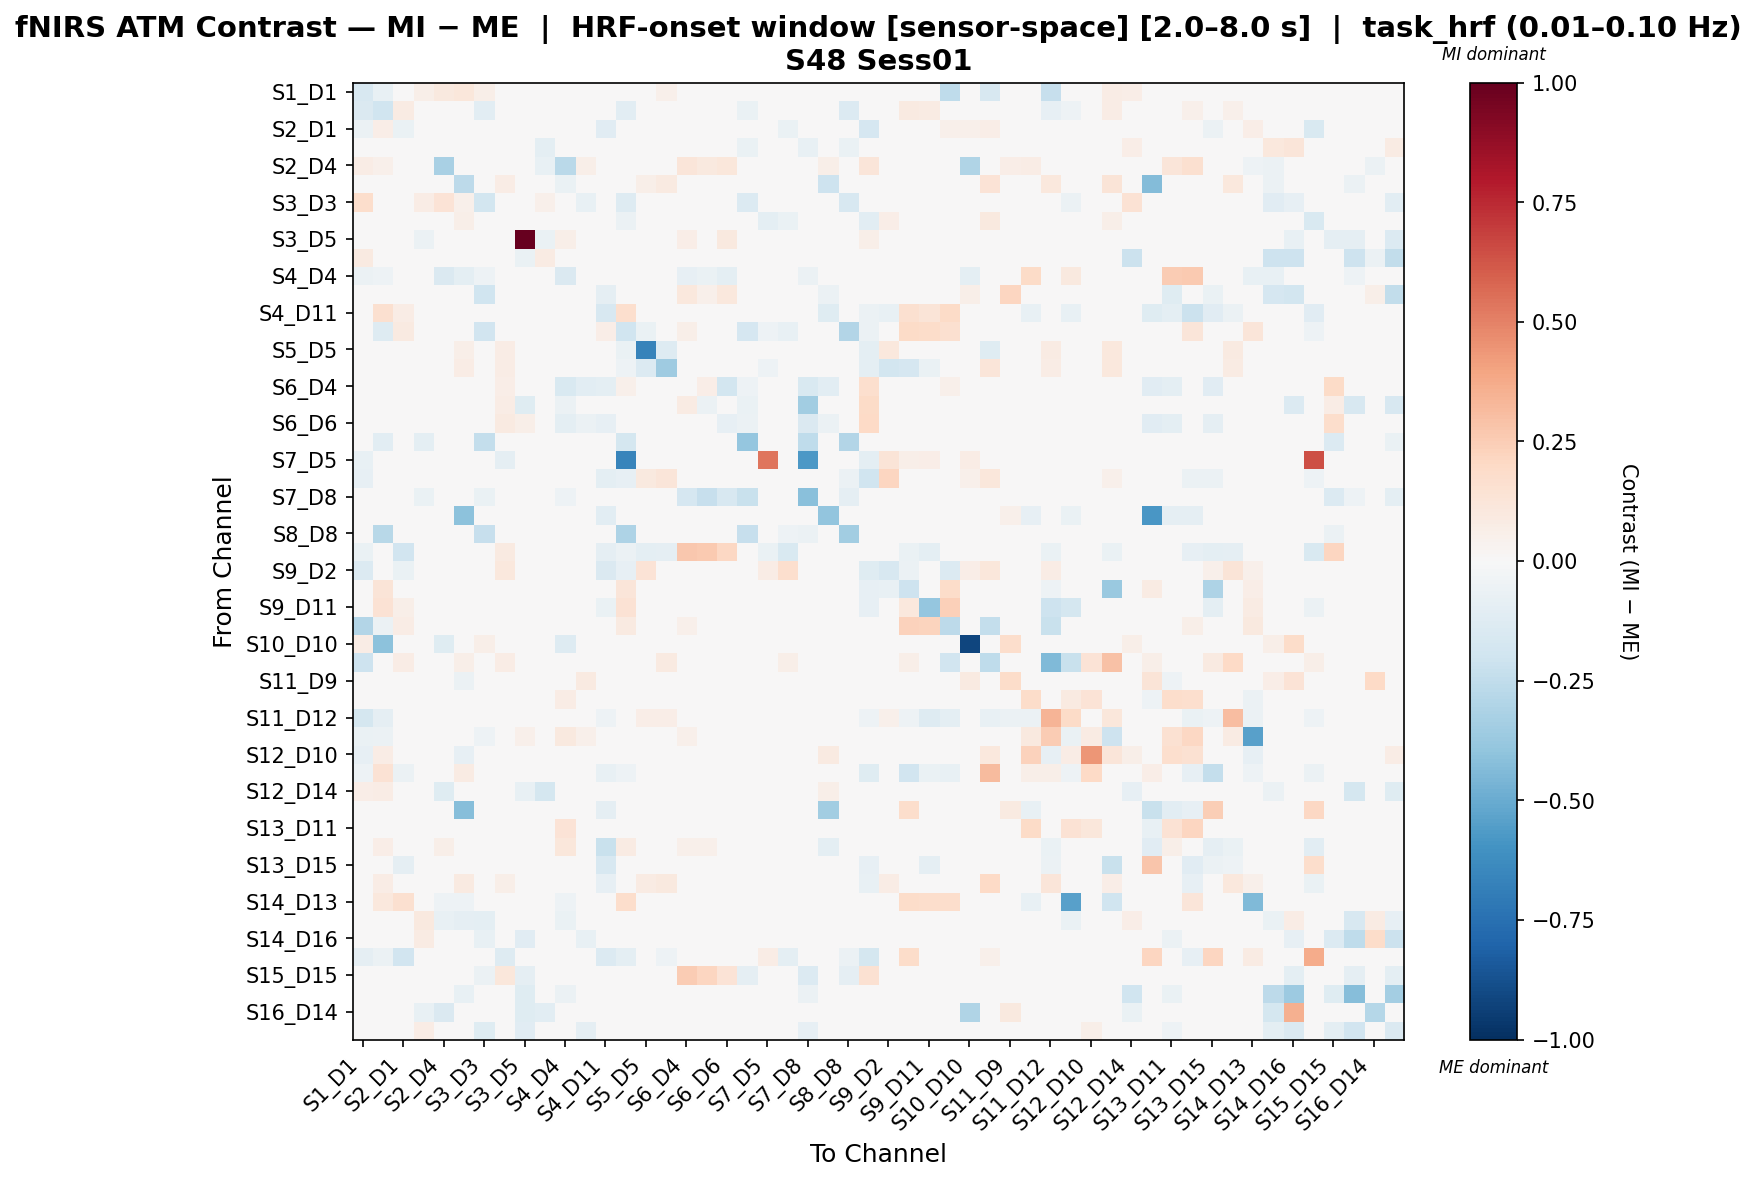

Values plotted in this chart, from the file beside it:
, S1_D1 hbo, S1_D3 hbo, S2_D1 hbo, S2_D2 hbo, S2_D4 hbo, S3_D1 hbo, S3_D3 hbo, S3_D4 hbo, S3_D5 hbo, S4_D2 hbo, S4_D4 hbo, S4_D6 hbo, S4_D11 hbo, S5_D3 hbo, S5_D5 hbo, S5_D7 hbo, S6_D4 hbo, S6_D5 hbo, S6_D6 hbo, S6_D8 hbo, S7_D5 hbo, S7_D7 hbo, S7_D8 hbo
S1_D1 hbo, -0.1626, -0.07334, -0.01546, 0.0574, 0.09519, 0.1157, 0.05501, 0.03277, 0.01762, 0.03444, -0.01698, 0.01355, 0.03388, -0.01706, 0.0173, 0.05318, 0.03931, 0.03117, 0.02878, 0.04879, -0.03109, -0.04544, 0.02982
S1_D3 hbo, -0.1432, -0.1958, 0.08381, 0.003189, -0.00519, 0.02533, -0.1053, 0.04936, 0.01535, 0.0, -0.01772, 0.01181, 0.03909, -0.107, 0.02287, 0.04378, 0.03709, 0.02362, 0.02939, -0.06315, -0.02251, 0.003939, 0.02362
S2_D1 hbo, -0.0619, 0.06513, -0.06327, 0.0, 0.0, 0.04266, 0.023, 0.003597, 0.01046, 0.0, 0.02928, 0.01464, -0.1158, -0.009148, -0.01485, 0.001044, 0.03597, 0.023, 0.02718, 0.02928, -0.04954, -0.06811, 0.023
S2_D2 hbo, 0.04532, 0.02266, 0.0, 0.01208, -0.04472, 0.04532, -0.04472, 0.0, -0.04502, -0.0954, 0.0, 0.007553, 0.0, -0.03602, 0.0, 0.0, 0.0, 0.0, 0.0, -0.06753, 0.0, 0.0, -0.07203
S2_D4 hbo, 0.07312, 0.0518, 0.0, -0.04424, -0.3204, 0.01359, -0.006033, 0.0, 0.03989, -0.07198, -0.2708, 0.06193, 0.0, 0.0, 0.01962, 0.02944, 0.1191, 0.09527, 0.1096, -0.01217, 0.0, 0.0, -0.01623
S3_D1 hbo, 0.0135, 0.03902, 0.04959, 0.01011, -0.02652, -0.2646, -0.03417, 0.07252, -0.003452, 0.0, -0.06354, 0.01432, 0.03437, 0.0385, 0.06064, 0.08907, 0.03987, 0.03162, 0.02451, 0.04262, 0.0, 0.02023, 0.03025
S3_D3 hbo, 0.1728, -0.02066, 0.01484, 0.07714, 0.1398, 0.05083, -0.1818, 0.02969, 0.02144, 0.05092, -0.02489, -0.07705, 0.02969, -0.1276, 0.01814, 0.02969, 0.02969, 0.02969, 0.02969, -0.1385, 0.0, 0.0, -0.03979
S3_D4 hbo, -0.04355, 0.03418, -0.04753, 0.0, 0.0, 0.06172, 0.02677, -0.02938, 0.01933, 0.0, -0.02984, 0.01487, -0.02686, -0.05744, 0.001336, 0.02528, 0.01448, 0.01002, 0.005411, -0.02091, -0.09462, -0.06549, -0.02835
S3_D5 hbo, 0.02272, 0.02097, 0.005242, -0.05555, -0.03676, 0.004199, 0.01922, 0.02272, 1.0, -0.06481, 0.06116, 0.03207, 0.02272, 0.02272, 0.01922, 0.02272, 0.06465, 0.02063, 0.1008, 0.02272, 0.0, 0.0, -0.02358
S4_D2 hbo, 0.08831, 0.02208, 0.0, 0.01415, -0.03429, 0.0, 0.02701, 0.0, -0.06687, 0.08061, 0.0, 0.0, 0.0, 0.0, 0.0, 0.0, 0.0, 0.0, 0.0, -0.03344, 0.0, 0.0, -0.03901
S4_D4 hbo, -0.06193, -0.05159, 0.01484, 0.0, -0.1428, -0.09813, -0.05013, -0.0262, 0.04453, 0.0, -0.1433, 0.01418, 0.01564, 0.02598, 0.01361, 0.02598, -0.08394, -0.06655, -0.09676, -0.04708, 0.0, 0.0, -0.05999
S4_D6 hbo, 0.02158, 0.02158, 0.01079, 0.0, 0.03021, 0.03237, -0.1992, 0.02158, 0.04963, 0.0, 0.03958, -0.03657, -0.08834, 0.02158, 0.01726, 0.02158, 0.1092, 0.05179, 0.1036, 0.02158, 0.0, 0.0, 0.02158
S4_D11 hbo, 0.03776, 0.1623, 0.07119, 0.0, 0.0, 0.03776, 0.02719, 0.01569, 0.01964, 0.0, 0.02618, -0.02926, -0.1571, 0.1653, 0.01662, 0.03776, 0.03222, 0.03172, -0.009625, 0.03776, 0.0, -0.03974, 0.03172
S5_D3 hbo, -0.03724, -0.1308, 0.09137, -0.02215, 0.0, 0.04028, -0.1945, -0.02391, 0.0187, 0.0, 0.03021, 0.01439, 0.06352, -0.1995, -0.06908, -0.0475, 0.05865, 0.03309, 0.03309, -0.1676, -0.05168, -0.07383, -0.02653
S5_D5 hbo, -0.04455, 0.03991, 0.03639, 0.0, 0.0, 0.06051, 0.0215, 0.0715, 0.02891, 0.0, 0.0215, 0.0129, 0.02365, -0.06435, -0.6669, -0.1325, 0.02365, 0.02365, 0.02365, 0.02365, -0.04405, 0.003321, 0.02365
S5_D7 hbo, -0.02903, 0.04939, 0.04053, 0.0, 0.00508, 0.07499, 0.02133, 0.07479, 0.0154, 0.0, 0.02488, 0.01185, 0.02962, -0.05452, -0.1359, -0.356, 0.03317, 0.02606, 0.02725, 0.03436, -0.05398, -0.01147, 0.02606
S6_D4 hbo, 0.03168, 0.04788, 0.03695, 0.0, 0.02949, 0.03058, 0.01966, 0.06395, 0.03932, 0.0, -0.1541, -0.1088, -0.09692, 0.05115, 0.01202, 0.0284, -0.02075, 0.06568, -0.1841, -0.05181, 0.0, 0.0, -0.1534
S6_D5 hbo, 0.02994, 0.02343, 0.01171, 0.0, 0.02603, 0.02864, 0.02213, 0.07194, -0.121, 0.0, -0.06176, 0.02864, 0.02473, 0.02733, 0.01432, 0.02603, 0.0827, -0.06044, -0.01205, -0.06777, 0.0, 0.0, -0.3443
S6_D6 hbo, 0.003945, 0.006305, 0.01298, 0.0, 0.02714, 0.003945, 0.02124, 0.09173, 0.05483, 0.0, -0.1014, -0.05745, -0.07959, 0.02714, 0.01298, 0.02596, 0.008336, 0.03774, -0.07992, -0.0579, 0.0, 0.0, -0.1441
S6_D8 hbo, 0.04744, -0.1025, 0.01898, -0.09691, -0.007455, 0.04202, -0.2384, 0.009043, 0.01762, -0.02982, -0.01746, 0.01355, 0.03388, -0.1761, 0.01491, 0.03931, -0.03417, -0.0423, -0.0423, -0.3878, 0.0, 0.0, -0.2524
S7_D5 hbo, -0.07607, -0.04841, -0.02346, 0.0, 0.0, 0.0, 0.0, -0.0899, 0.0, 0.0, 0.0, 0.0, 0.0, -0.657, -0.004062, -0.004062, 0.0, 0.0, 0.0, 0.0, 0.5386, -0.01209, -0.574
S7_D7 hbo, -0.07933, 0.01362, -0.01764, 0.0, 0.0, 0.01351, 0.0, -0.01237, 0.0, 0.0, 0.0, 0.0, -0.09567, -0.084, 0.1006, 0.1189, 0.0, 0.0, 0.0, 0.0, 0.02315, 0.00608, 0.0
S7_D8 hbo, 0.03758, 0.03075, 0.01538, -0.07018, -0.008318, 0.03758, -0.06621, -0.01708, -0.02621, -0.02507, -0.05125, 0.01879, 0.03246, -0.02291, 0.01879, 0.03417, -0.1657, -0.2298, -0.1572, -0.2221, 0.0, 0.0, -0.4143
S8_D6 hbo, 0.02307, 0.04614, 0.01086, 0.0, 0.01764, -0.4074, 0.04071, 0.02307, 0.03528, 0.0, 0.03443, -0.0262, -0.105, 0.02307, 0.01493, 0.02307, 0.03578, 0.04071, 0.001293, 0.02307, 0.0, 0.0, 0.02307
S8_D8 hbo, -0.01211, -0.2796, -0.03516, -0.04495, -0.003458, 0.03889, -0.232, -0.002603, 0.01873, -0.01383, 0.03025, 0.0144, 0.03457, -0.3099, -0.03948, -0.01932, 0.03889, 0.03313, 0.03313, -0.2293, -0.03112, -0.05187, -0.05822
S8_D15 hbo, -0.06263, -0.04826, -0.1899, 0.0, 0.03316, 0.02625, 0.02072, 0.08742, 0.04559, 0.0, 0.04973, 0.02901, -0.09005, -0.05893, -0.09546, -0.09226, 0.2721, 0.2652, 0.2095, 0.02625, -0.0639, -0.1502, 0.02625
S9_D2 hbo, -0.1386, -0.03733, -0.06763, 0.0, 0.0, 0.0, 0.0, 0.1079, 0.0, 0.0, 0.0, 0.0, -0.1435, -0.07917, 0.1378, -0.02105, 0.0, 0.0, 0.0, 0.0, 0.07462, 0.169, 0.0
S9_D9 hbo, 0.01058, 0.128, 0.04748, 0.0, 0.0, 0.02797, 0.02288, 0.0006357, 0.01526, 0.0, 0.0267, 0.01271, -0.03823, 0.1175, 0.02797, -0.004323, 0.0385, 0.02288, 0.02543, 0.02797, 0.008899, -0.03229, 0.02288
S9_D11 hbo, 0.03045, 0.1466, 0.06197, 0.0, 0.0, 0.03045, 0.02119, 0.0007422, 0.01324, 0.0, 0.005365, -0.006552, -0.0693, 0.1453, 0.02781, 0.02825, 0.023, 0.02119, 0.004041, 0.03045, 0.01059, -0.02794, 0.02119
S10_D9 hbo, -0.2931, -0.05778, 0.07544, 0.0, 0.0, 0.04303, 0.02499, 0.01241, 0.01805, 0.0, 0.02915, 0.01388, 0.01373, 0.08713, -0.04489, -0.0199, 0.05301, 0.03193, 0.03193, 0.04303, -0.01003, -0.04011, 0.03054
S10_D10 hbo, 0.07577, -0.4127, 0.03081, 0.03827, -0.1201, 0.03617, 0.06238, 0.03081, 0.01741, 0.03827, -0.1302, 0.0134, 0.03215, 0.03349, 0.02813, 0.04555, 0.03349, 0.02545, 0.02813, 0.03751, 0.01072, 0.008037, 0.02545
S10_D12 hbo, -0.2099, 0.006664, 0.07747, 0.0, 0.007043, 0.06049, 0.0, 0.07747, 0.0, 0.0, 0.0, 0.0, 0.0, 0.0, 0.02454, 0.08804, 0.0, 0.0, 0.01036, 0.0, 0.0, 0.05987, 0.0
S11_D9 hbo, -0.01978, -0.0003878, 0.01164, 0.00731, 0.005042, -0.05805, -0.01732, 0.02327, -0.01164, -0.01435, 0.01267, 0.09078, 0.02327, 0.02327, 0.01422, 0.02327, 0.04266, 0.04266, 0.02831, 0.02327, 0.0, 0.0, 0.02327
S11_D11 hbo, -0.02345, 0.006215, 0.01335, 0.0, 0.0317, -0.0356, -0.00565, 0.02818, 0.01624, 0.0, 0.07766, 0.008758, -0.02649, 0.02818, 0.01632, 0.02818, 0.02514, 0.02818, 0.025, 0.02818, 0.0, 0.0, 0.02818
S11_D12 hbo, -0.1734, -0.08772, 0.01361, 0.0, 0.0, 0.03705, -0.04592, 0.04031, 0.0, 0.0, -0.03827, 0.0, -0.0534, 0.0, 0.067, 0.067, 0.0, 0.0, -0.007653, 0.0, 0.0, 0.03497, 0.0
S11_D13 hbo, -0.06344, -0.0574, 0.0, 0.0, 0.04719, -0.02028, -0.05438, 0.0, 0.05065, 0.0, 0.09467, 0.05065, -0.0423, 0.0, 0.0, 0.0, 0.05065, 0.03376, 0.03074, 0.0, 0.0, 0.0, 0.0
S12_D10 hbo, -0.07878, 0.07611, 0.0, -0.04502, -0.04502, -0.07878, -0.03752, 0.0, 0.0, -0.04502, -0.04502, 0.0, 0.0, 0.0, 0.0, 0.0, 0.0, 0.0, 0.01152, 0.0, 0.0, 0.0, 0.0
S12_D12 hbo, -0.0545, 0.142, -0.06107, 0.0, 0.01076, 0.07893, 0.0, 0.04476, 0.0, 0.0, 0.0, 0.0, -0.07517, -0.05322, 0.04853, 0.0493, 0.0, 0.0, 0.03207, 0.0, 0.01924, -0.01733, 0.0
S12_D14 hbo, 0.0683, 0.07099, 0.01606, -0.02178, -0.119, 0.01668, 0.03431, 0.0273, -0.07644, -0.1742, 0.0273, 0.01606, 0.0273, 0.0273, 0.01606, 0.0273, 0.0273, 0.0273, 0.0273, 0.0273, 0.0, 0.0, 0.0273
S13_D6 hbo, 0.03232, 0.04771, 0.02001, 0.0, 0.0, -0.4269, 0.0277, 0.03232, 0.01847, 0.0, 0.02767, -0.004752, -0.09317, 0.03232, 0.01693, 0.03232, 0.02767, 0.0277, -0.008006, 0.03232, 0.0, 0.0, 0.0277
S13_D11 hbo, 0.0195, 0.01673, 0.01381, 0.0, 0.04515, -0.005873, 0.01535, 0.02901, -0.003927, 0.0, 0.1401, -0.02685, -0.04848, 0.02901, 0.0152, 0.02901, 0.04656, 0.03607, 0.01485, 0.02901, 0.0, 0.0, 0.0195
S13_D13 hbo, 0.003683, 0.06386, -0.04163, 0.0, 0.05686, -0.001511, 0.008878, -0.004952, 0.04496, 0.0, 0.1126, 0.02654, -0.221, 0.07945, 0.01927, 0.02569, 0.05242, 0.05138, 0.0358, 0.01927, 0.003211, -0.04202, 0.01927
S13_D15 hbo, 0.02968, 0.02563, -0.08608, 0.0, 0.0, 0.02968, 0.02428, 0.0003923, 0.01754, 0.0, 0.01653, -0.0282, -0.1619, 0.02968, 0.02293, 0.03373, 0.02192, 0.02968, -0.04924, 0.02968, 0.002698, -0.04146, 0.02968
S14_D12 hbo, 0.0246, 0.07221, -0.02073, 0.0, 0.0, 0.09337, 0.02132, 0.06211, 0.01148, 0.0, 0.0246, 0.01476, -0.07929, 0.0246, 0.08316, 0.09464, 0.0246, 0.02132, 0.0246, 0.0246, 0.00328, 0.0181, 0.02132
S14_D13 hbo, -0.03984, 0.1057, 0.1619, 0.0, -0.05467, -0.05315, -0.03701, 0.03195, 0.01539, 0.0, -0.05168, 0.01184, -0.0105, 0.1785, 0.02012, 0.03669, 0.03432, 0.02722, 0.02358, 0.03669, 0.002367, 0.004734, 0.02604
S14_D14 hbo, -0.02568, -0.02597, 0.01902, 0.09506, -0.07377, -0.08969, -0.1009, 0.03668, -0.01461, -0.01521, -0.06368, -0.04724, 0.03396, 0.03804, 0.01494, 0.03668, 0.0394, 0.03125, 0.03125, 0.04347, 0.0, 0.0, 0.02989
S14_D16 hbo, 0.04194, 0.03107, 0.01709, 0.08067, 0.0, -0.01318, -0.07162, 0.03728, -0.1123, -0.01739, 0.02952, -0.07144, 0.03262, 0.03573, 0.01709, 0.03418, 0.03728, -0.01473, 0.03418, 0.0435, 0.0, 0.0, -0.0289
S15_D13 hbo, -0.09004, -0.06003, -0.1914, 0.0, 0.0, 0.0, 0.0, -0.1295, 0.0, 0.0, 0.0, 0.0, -0.1368, -0.09754, -0.01849, -0.05038, 0.0, 0.0, 0.0, 0.0, 0.07046, -0.0989, 0.0
S15_D15 hbo, 0.0, 0.0, 0.0, -0.03362, 0.0, -0.009607, -0.05764, 0.112, -0.08646, 0.0, 0.0, 0.0, 0.0, -0.04323, 0.0, 0.0, 0.252, 0.2136, 0.14, -0.08646, 0.0, 0.0, -0.1345
S15_D16 hbo, -0.01184, 0.0, 0.0, 0.0, -0.03551, -0.07693, 0.0, 0.0, -0.1184, -0.03959, -0.05918, 0.0, 0.0, 0.0, 0.0, 0.0, 0.0, -0.04734, 0.0, 0.0, 0.0, 0.0, -0.05918
S16_D14 hbo, 0.02523, 0.02353, 0.01703, -0.07448, -0.1413, 0.0164, 0.02183, 0.03407, -0.1192, -0.106, 0.03066, 0.01703, 0.03407, 0.03407, 0.01874, 0.03407, 0.03407, 0.03407, 0.02523, 0.03407, 0.0, 0.0, 0.03407
S16_D16 hbo, 0.02113, 0.0, 0.0, 0.07295, -0.01832, 0.004502, -0.1189, 0.0, -0.1105, -0.04692, 0.0, -0.09218, 0.0, -0.01578, 0.0, 0.0, 0.0, -0.03156, 0.0, -0.03945, 0.0, 0.0, -0.0789
